3-way image classification set "data" from GitHub (pfichefet/thesis); label vocabulary: ginseng, magnesium, mint.

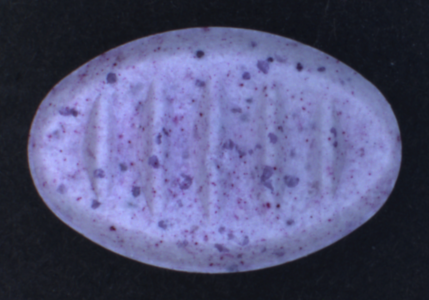
Label: mint

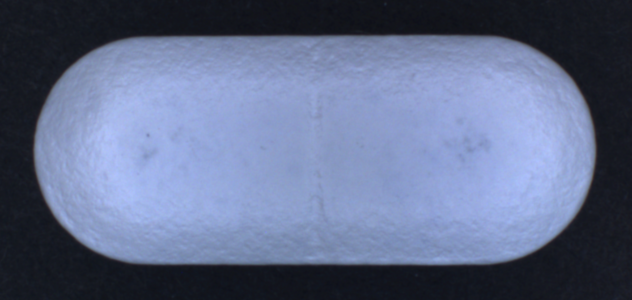
Label: ginseng

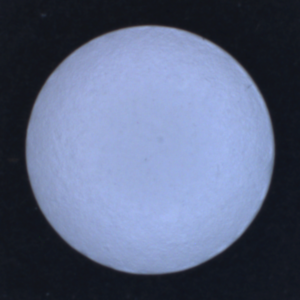
Label: magnesium

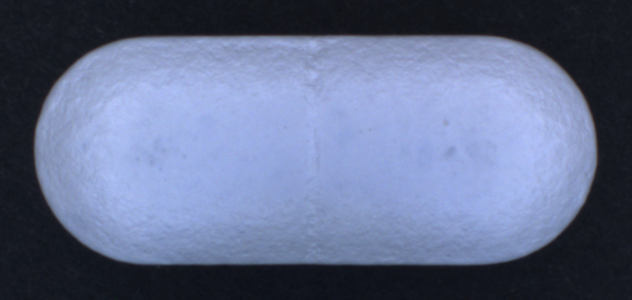
Label: ginseng

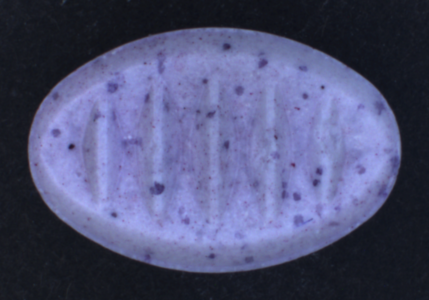
Label: mint

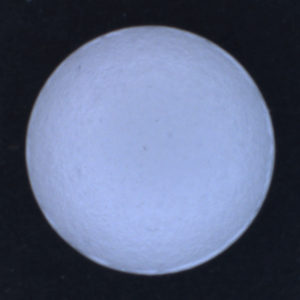
Label: magnesium
